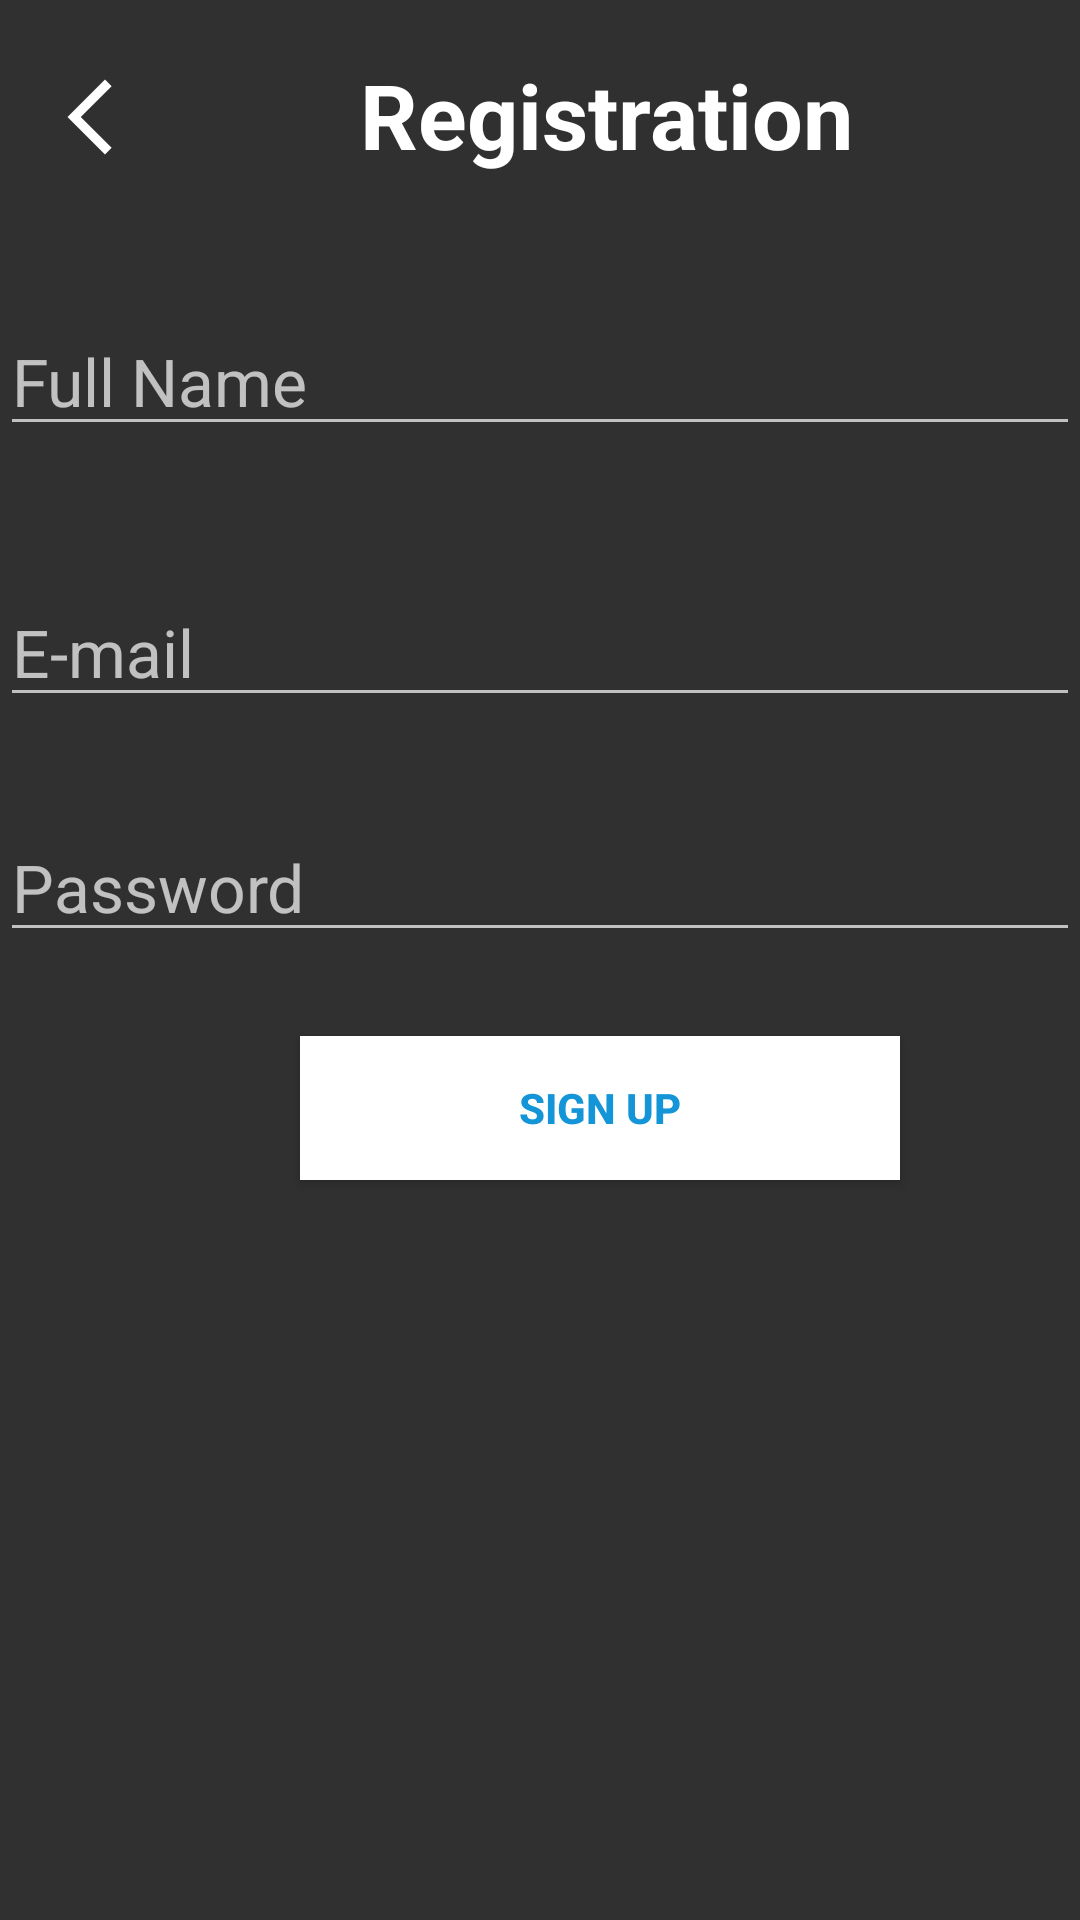

Reconstruct the res/layout file that produces this screen, plus the resources it refers to.
<!-- AndroidManifest.xml: application theme Theme.SmartChargeCapstoneProject -->
<!-- res/layout/activity_register.xml -->
<?xml version="1.0" encoding="utf-8"?>
<androidx.constraintlayout.widget.ConstraintLayout xmlns:android="http://schemas.android.com/apk/res/android"
    xmlns:app="http://schemas.android.com/apk/res-auto"
    xmlns:tools="http://schemas.android.com/tools"
    android:layout_width="match_parent"
    android:layout_height="match_parent"
    android:background="@drawable/login_bg"
    android:gravity="center"
    android:orientation="horizontal"
    tools:context=".RegisterActivity">
    <RelativeLayout
        android:layout_width="match_parent"
        android:layout_height="match_parent">

        <Button
            android:id="@+id/registerBack"
            android:layout_width="30dp"
            android:layout_height="30dp"
            android:layout_marginStart="15dp"
            android:layout_marginTop="24dp"
            android:background="@drawable/ic_baseline_arrow_back_ios_new_24"
            app:layout_constraintStart_toStartOf="parent"
            app:layout_constraintTop_toTopOf="parent" />
        <TextView
            android:id="@+id/registrationText"
            android:layout_width="wrap_content"
            android:layout_height="wrap_content"
            android:layout_marginStart="120dp"
            android:layout_marginTop="18dp"
            android:layout_marginBottom="16dp"
            android:gravity="center"
            android:text="Registration"
            android:textColor="@color/white"
            android:textSize="30sp"
            android:textStyle="bold"
            app:layout_constraintStart_toStartOf="parent"
            app:layout_constraintTop_toTopOf="parent" />

        <EditText
            android:id="@+id/etFullName"
            android:layout_width="match_parent"
            android:layout_height="wrap_content"
            android:layout_marginTop="28dp"
            android:layout_marginBottom="16dp"
            android:layout_below="@id/registrationText"
            android:hint="Full Name"
            android:inputType="text"
            android:textSize="22sp"/>

        <EditText
            android:id="@+id/etEmail"
            android:layout_width="match_parent"
            android:layout_height="wrap_content"
            android:layout_marginTop="28dp"
            android:layout_marginBottom="16dp"
            android:hint="E-mail"
            android:layout_below="@id/etFullName"
            android:inputType="textEmailAddress"
            android:textSize="22sp"/>
        <EditText
            android:id="@+id/etPasswordRegister1"
            android:layout_width="match_parent"
            android:layout_height="wrap_content"
            android:layout_marginTop="16dp"
            android:layout_marginBottom="28dp"
            android:layout_below="@id/etEmail"
            android:hint="Password"
            android:inputType="textPassword"
            android:textSize="22sp"/>

        <Button
            android:id="@+id/btnSignUp"
            android:layout_width="200dp"
            android:layout_height="wrap_content"
            android:background="#FFFFFFFF"
            android:layout_below="@id/etPasswordRegister1"
            android:text="SIGN UP"
            android:layout_marginStart="100dp"

            android:textColor="#1495d7"
            android:textStyle="bold"/>

    </RelativeLayout>


</androidx.constraintlayout.widget.ConstraintLayout>
<!-- resources referenced by this layout -->
<resources>
  <color name="white">#FFFFFFFF</color>
  <!-- drawable ic_baseline_arrow_back_ios_new_24 (drawable) -->
  <vector android:autoMirrored="true" android:height="30dp"
      android:tint="#FFFFFF" android:viewportHeight="24"
      android:viewportWidth="24" android:width="30dp" xmlns:android="http://schemas.android.com/apk/res/android">
      <path android:fillColor="@android:color/white" android:pathData="M17.77,3.77l-1.77,-1.77l-10,10l10,10l1.77,-1.77l-8.23,-8.23z"/>
  </vector>
  <style name="Theme.SmartChargeCapstoneProject" parent="Theme.AppCompat.NoActionBar">
          
          <item name="colorPrimary">@color/purple_500</item>
          <item name="colorPrimaryVariant">@color/purple_700</item>
          <item name="colorOnPrimary">@color/white</item>
          
          <item name="colorSecondary">@color/teal_200</item>
          <item name="colorSecondaryVariant">@color/teal_700</item>
          <item name="colorOnSecondary">@color/black</item>
          
          <item name="android:statusBarColor" tools:targetApi="l">?attr/colorPrimaryVariant</item>
          
      </style>
  <color name="purple_500">#FF6200EE</color>
  <color name="purple_700">#FF3700B3</color>
  <color name="teal_200">#FF03DAC5</color>
  <color name="teal_700">#FF018786</color>
  <color name="black">#FF000000</color>
</resources>
